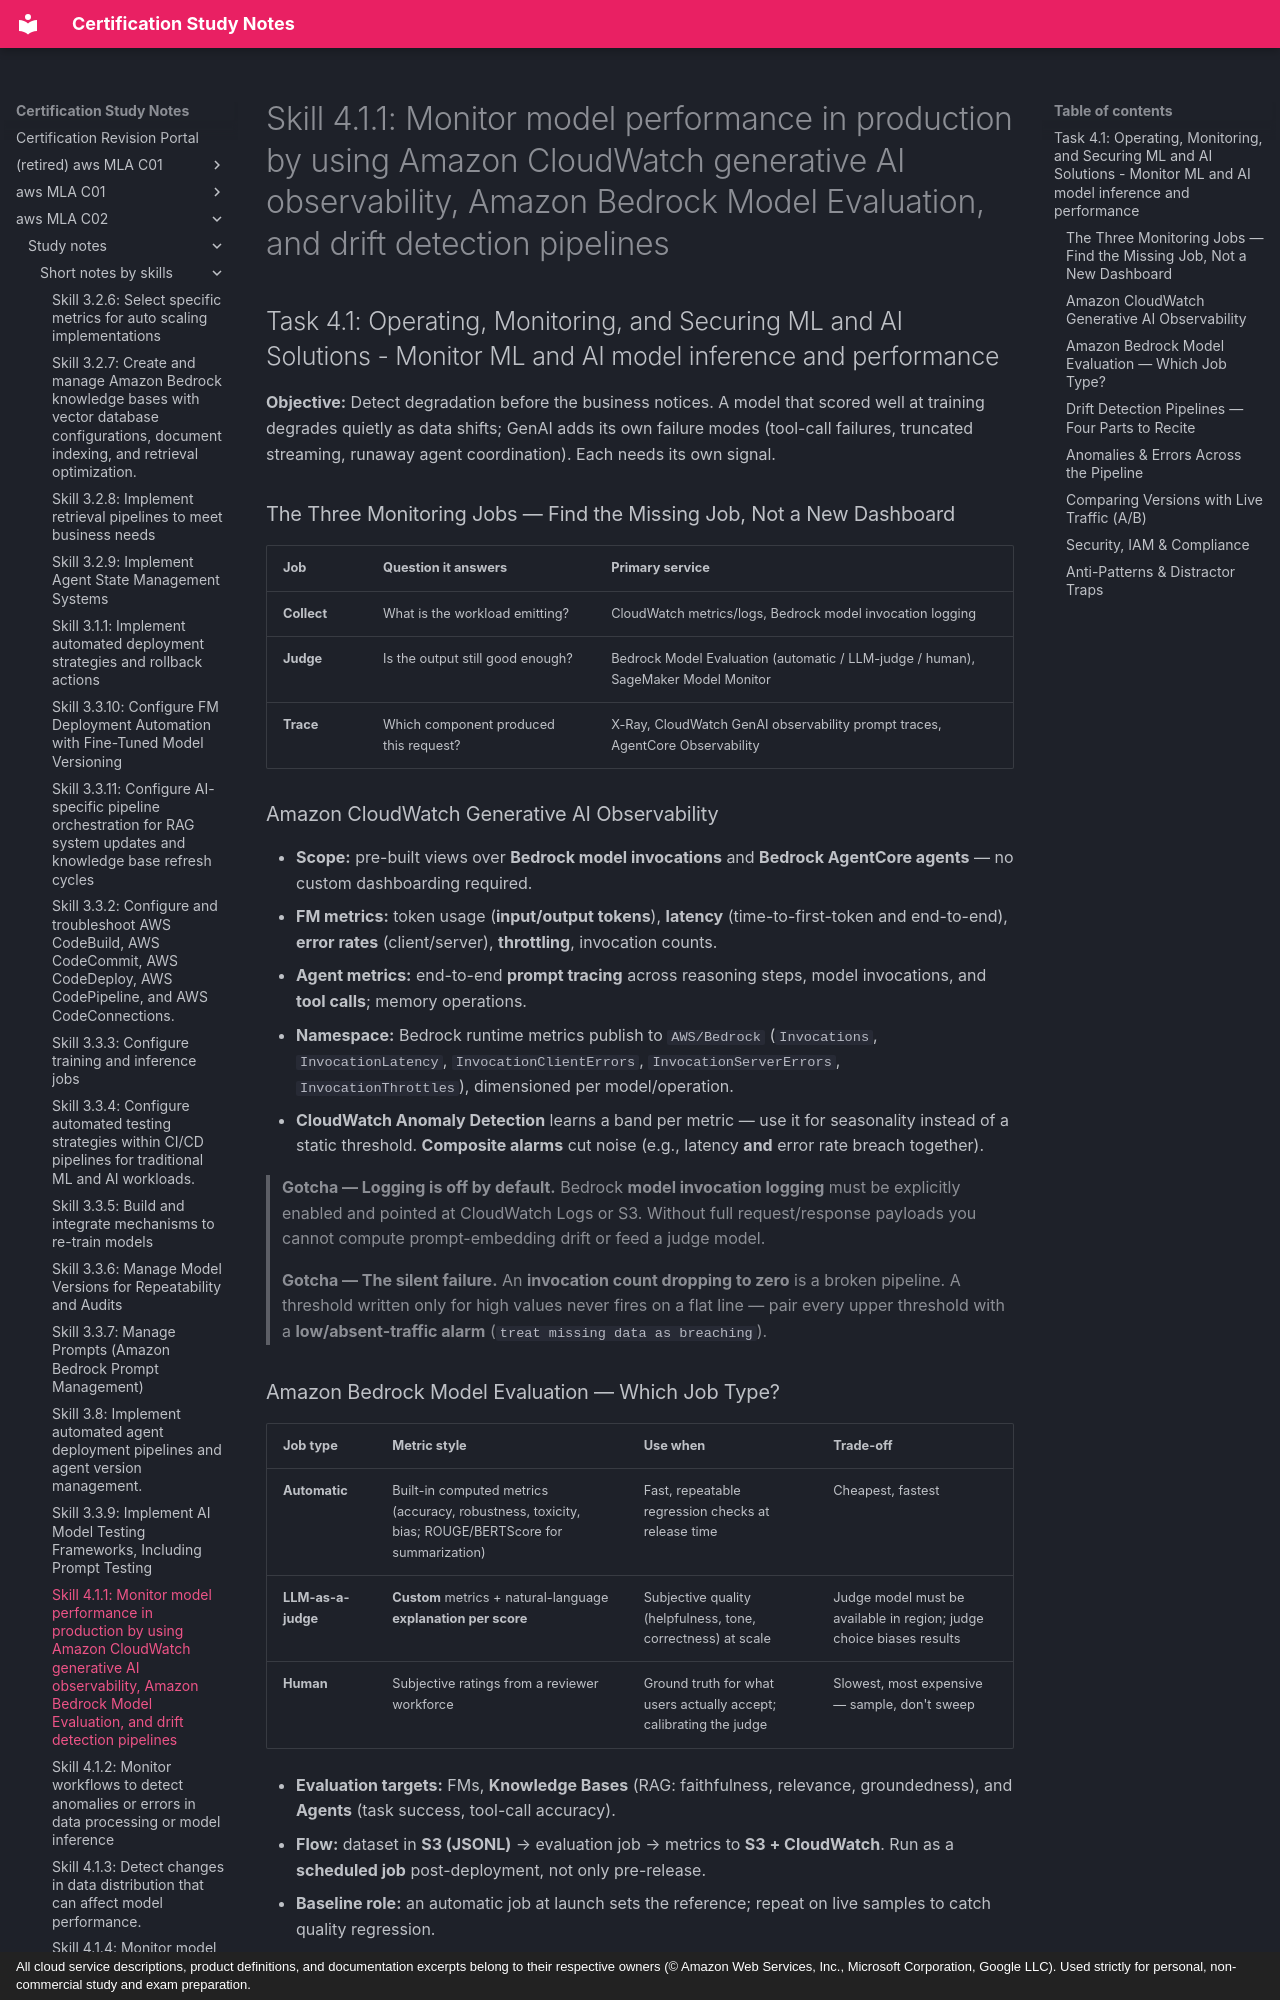

repository: monitus2022/cert_study_notes · page: aws_MLA_C02/study_notes/short_notes_by_skills/4.1.1/index.html · generator: mkdocs · copyright: All cloud service descriptions, product definitions, and documentation excerpts belong to their respective owners (© Amazon Web Services, Inc., Microsoft Corporation, Google LLC). Used strictly for personal, non-commercial study and exam preparation.

# Skill 4.1.1: Monitor model performance in production by using Amazon CloudWatch generative AI observability, Amazon Bedrock Model Evaluation, and drift detection pipelines
## Task 4.1: Operating, Monitoring, and Securing ML and AI Solutions - Monitor ML and AI model inference and performance

**Objective:** Detect degradation before the business notices. A model that scored well at training degrades quietly as data shifts; GenAI adds its own failure modes (tool-call failures, truncated streaming, runaway agent coordination). Each needs its own signal.

### The Three Monitoring Jobs — Find the Missing Job, Not a New Dashboard
| Job | Question it answers | Primary service |
|---|---|---|
| **Collect** | What is the workload emitting? | CloudWatch metrics/logs, Bedrock model invocation logging |
| **Judge** | Is the output still good enough? | Bedrock Model Evaluation (automatic / LLM-judge / human), SageMaker Model Monitor |
| **Trace** | Which component produced this request? | X-Ray, CloudWatch GenAI observability prompt traces, AgentCore Observability |

### Amazon CloudWatch Generative AI Observability
- **Scope:** pre-built views over **Bedrock model invocations** and **Bedrock AgentCore agents** — no custom dashboarding required.
- **FM metrics:** token usage (**input/output tokens**), **latency** (time-to-first-token and end-to-end), **error rates** (client/server), **throttling**, invocation counts.
- **Agent metrics:** end-to-end **prompt tracing** across reasoning steps, model invocations, and **tool calls**; memory operations.
- **Namespace:** Bedrock runtime metrics publish to `AWS/Bedrock` (`Invocations`, `InvocationLatency`, `InvocationClientErrors`, `InvocationServerErrors`, `InvocationThrottles`), dimensioned per model/operation.
- **CloudWatch Anomaly Detection** learns a band per metric — use it for seasonality instead of a static threshold. **Composite alarms** cut noise (e.g., latency **and** error rate breach together).

> **Gotcha — Logging is off by default.** Bedrock **model invocation logging** must be explicitly enabled and pointed at CloudWatch Logs or S3. Without full request/response payloads you cannot compute prompt-embedding drift or feed a judge model.

> **Gotcha — The silent failure.** An **invocation count dropping to zero** is a broken pipeline. A threshold written only for high values never fires on a flat line — pair every upper threshold with a **low/absent-traffic alarm** (`treat missing data as breaching`).

### Amazon Bedrock Model Evaluation — Which Job Type?
| Job type | Metric style | Use when | Trade-off |
|---|---|---|---|
| **Automatic** | Built-in computed metrics (accuracy, robustness, toxicity, bias; ROUGE/BERTScore for summarization) | Fast, repeatable regression checks at release time | Cheapest, fastest |
| **LLM-as-a-judge** | **Custom** metrics + natural-language **explanation per score** | Subjective quality (helpfulness, tone, correctness) at scale | Judge model must be available in region; judge choice biases results |
| **Human** | Subjective ratings from a reviewer workforce | Ground truth for what users actually accept; calibrating the judge | Slowest, most expensive — sample, don't sweep |

- **Evaluation targets:** FMs, **Knowledge Bases** (RAG: faithfulness, relevance, groundedness), and **Agents** (task success, tool-call accuracy).
- **Flow:** dataset in **S3 (JSONL)** → evaluation job → metrics to **S3 + CloudWatch**. Run as a **scheduled job** post-deployment, not only pre-release.
- **Baseline role:** an automatic job at launch sets the reference; repeat on live samples to catch quality regression.

> **Gotcha — A judge model is not ground truth.** Treat LLM-as-a-judge scores as a **relative, versioned** signal. Changing the judge invalidates comparison with prior runs; pin judge model and version.
